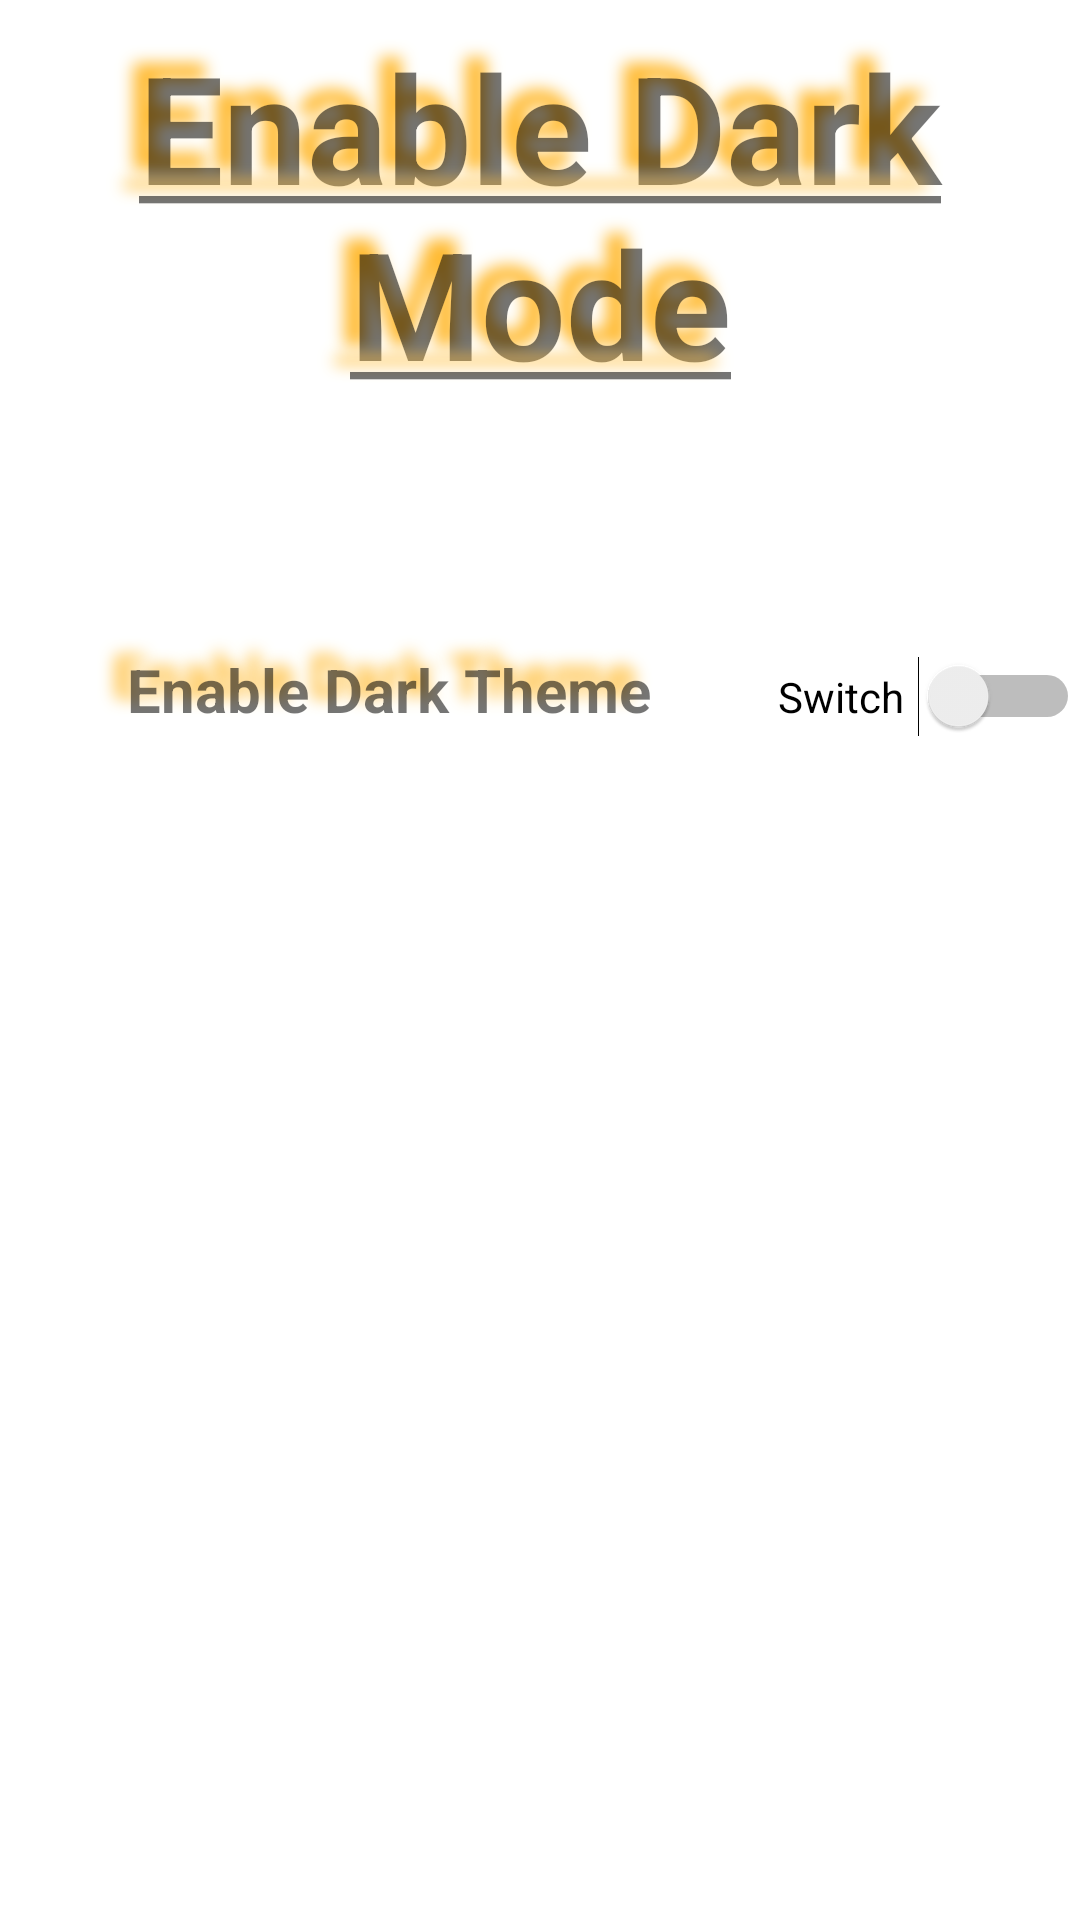

Write the Android layout XML for this screen, with the resource values it uses.
<!-- AndroidManifest.xml: application theme Theme.Light -->
<!-- res/layout/activity_dark_mode.xml -->
<?xml version="1.0" encoding="utf-8"?>
<RelativeLayout xmlns:android="http://schemas.android.com/apk/res/android"
    xmlns:app="http://schemas.android.com/apk/res-auto"
    xmlns:tools="http://schemas.android.com/tools"
    android:layout_width="match_parent"
    android:layout_height="match_parent"
    tools:context=".DarkModeActivity">

    <TextView
        android:id="@+id/textView4"
        android:layout_width="match_parent"
        android:layout_height="143dp"
        android:gravity="center"
        android:text="@string/enable_dark_mode"
        android:shadowColor="@android:color/holo_orange_light"
        android:shadowDx="-15"
        android:shadowDy="-15"
        android:shadowRadius="13"
        android:textSize="50dp"
        android:textStyle="bold" />

    <LinearLayout
        android:layout_width="398dp"
        android:layout_height="114dp"
        android:layout_alignParentTop="true"
        android:layout_centerHorizontal="true"
        android:layout_marginTop="197dp"
        android:orientation="horizontal"
        android:weightSum="2">

        <TextView
            android:layout_width="255dp"
            android:layout_height="66dp"
            android:layout_weight="1"
            android:gravity="center"
            android:text="Enable Dark Theme"
            android:shadowColor="@android:color/holo_orange_light"
            android:shadowDx="-15"
            android:shadowDy="-15"
            android:shadowRadius="13"
            android:textSize="20dp"
            android:textStyle="bold" />
        <Switch
            android:id="@+id/switch1"
          android:layout_weight="1"
            android:layout_height="55dp"
            android:text="Switch"
            android:layout_width="wrap_content" />

    </LinearLayout>


</RelativeLayout>
<!-- resources referenced by this layout -->
<resources>
  <string name="enable_dark_mode"><u>Enable Dark Mode</u></string>
  <style name="Theme.Light" parent="Theme.MaterialComponents.DayNight.DarkActionBar">
          
          <item name="colorPrimary">@color/purple_500</item>
          <item name="colorPrimaryVariant">@color/purple_700</item>
          <item name="colorOnPrimary">@color/white</item>
          
          <item name="colorSecondary">@color/teal_200</item>
          <item name="colorSecondaryVariant">@color/teal_700</item>
          <item name="colorOnSecondary">@color/black</item>
          
          <item name="android:statusBarColor" tools:targetApi="l">?attr/colorPrimaryVariant</item>
          
          <item name="bg">#e4e4e4</item>
          <item name="cardViewBackground">#ebececec</item>
          <item name="primaryTextColor">#DE000000</item>
          <item name="secondaryTextColor">#8A000000</item>
      </style>
  <color name="purple_500">#FF6200EE</color>
  <color name="purple_700">#FF3700B3</color>
  <color name="white">#FFFFFFFF</color>
  <color name="teal_200">#FF03DAC5</color>
  <color name="teal_700">#FF018786</color>
  <color name="black">#FF000000</color>
</resources>
